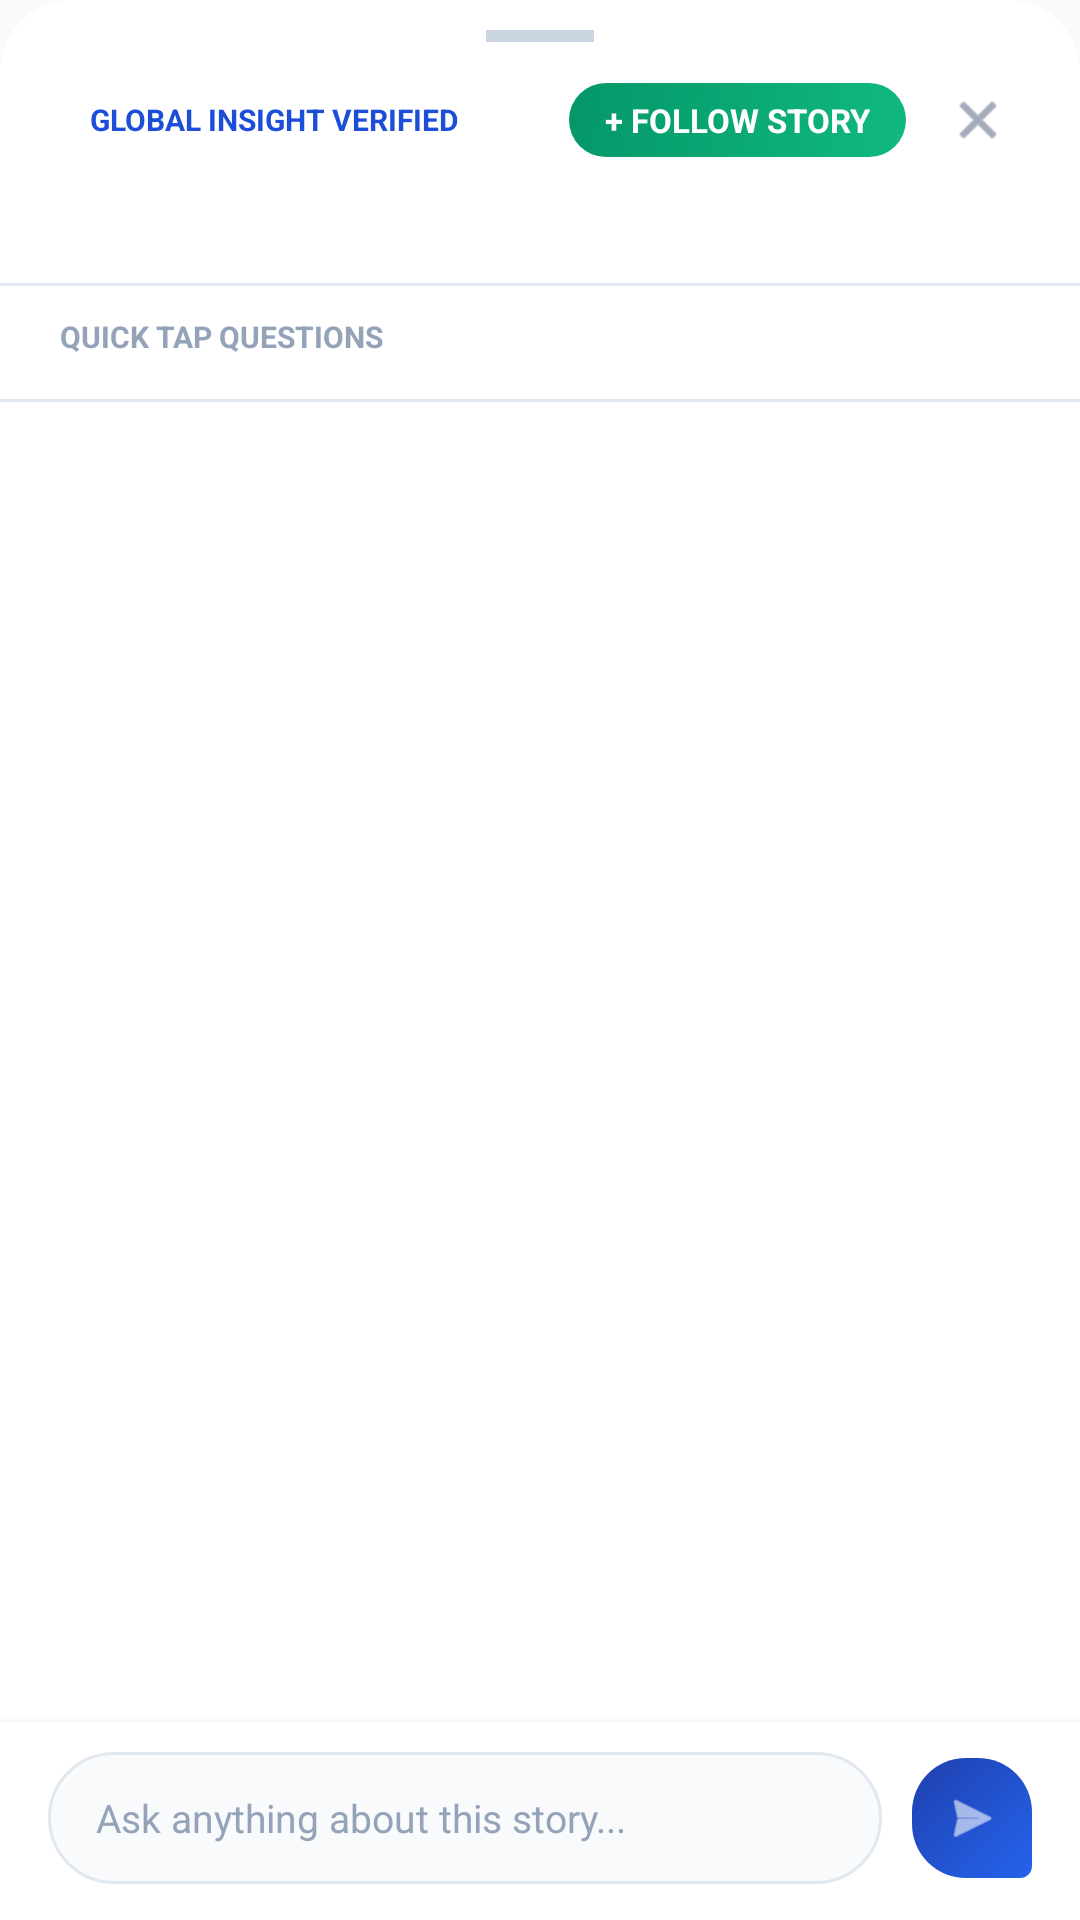

Write the Android layout XML for this screen, with the resource values it uses.
<!-- AndroidManifest.xml: application theme Theme.Global_insights -->
<!-- res/layout/bottom_sheet_ask_story.xml -->
<?xml version="1.0" encoding="utf-8"?>
<LinearLayout xmlns:android="http://schemas.android.com/apk/res/android"
    xmlns:app="http://schemas.android.com/apk/res-auto"
    android:layout_width="match_parent"
    android:layout_height="match_parent"
    android:background="@drawable/bg_bottom_sheet_rounded"
    android:orientation="vertical">

    
    <View
        android:layout_width="36dp"
        android:layout_height="4dp"
        android:layout_gravity="center_horizontal"
        android:layout_marginTop="10dp"
        android:layout_marginBottom="10dp"
        android:background="@color/sheet_handle" />

    
    <LinearLayout
        android:layout_width="match_parent"
        android:layout_height="wrap_content"
        android:orientation="vertical"
        android:paddingStart="20dp"
        android:paddingTop="2dp"
        android:paddingEnd="20dp"
        android:paddingBottom="12dp">

        <LinearLayout
            android:layout_width="match_parent"
            android:layout_height="wrap_content"
            android:gravity="center_vertical"
            android:orientation="horizontal">

            <TextView
                android:layout_width="wrap_content"
                android:layout_height="wrap_content"
                android:background="@drawable/bg_tag_pill"
                android:paddingStart="10dp"
                android:paddingTop="4dp"
                android:paddingEnd="10dp"
                android:paddingBottom="4dp"
                android:text="GLOBAL INSIGHT VERIFIED"
                android:textColor="@color/pill_blue_text"
                android:textSize="10sp"
                android:textStyle="bold" />

            <View
                android:layout_width="0dp"
                android:layout_height="0dp"
                android:layout_weight="1" />

            <TextView
                android:id="@+id/btn_follow_story_header"
                android:layout_width="wrap_content"
                android:layout_height="wrap_content"
                android:layout_marginEnd="10dp"
                android:background="@drawable/bg_follow_button"
                android:clickable="true"
                android:focusable="true"
                android:gravity="center"
                android:paddingStart="12dp"
                android:paddingTop="5dp"
                android:paddingEnd="12dp"
                android:paddingBottom="5dp"
                android:text="+ FOLLOW STORY"
                android:textColor="#FFFFFF"
                android:textSize="11sp"
                android:textStyle="bold" />

            <ImageView
                android:id="@+id/btn_close_sheet"
                android:layout_width="28dp"
                android:layout_height="28dp"
                android:background="?attr/selectableItemBackgroundBorderless"
                android:contentDescription="Close"
                android:padding="4dp"
                android:src="@android:drawable/ic_menu_close_clear_cancel"
                app:tint="@color/text_secondary" />
        </LinearLayout>

        <TextView
            android:id="@+id/tv_sheet_story_title"
            android:layout_width="match_parent"
            android:layout_height="wrap_content"
            android:layout_marginTop="8dp"
            android:ellipsize="end"
            android:maxLines="2"
            android:textColor="@color/text_primary"
            android:textSize="15sp"
            android:textStyle="bold" />
    </LinearLayout>

    <View
        android:layout_width="match_parent"
        android:layout_height="1dp"
        android:background="@color/banner_border" />

    
    <LinearLayout
        android:layout_width="match_parent"
        android:layout_height="wrap_content"
        android:orientation="vertical"
        android:paddingStart="20dp"
        android:paddingTop="10dp"
        android:paddingEnd="20dp"
        android:paddingBottom="8dp">

        <TextView
            android:layout_width="wrap_content"
            android:layout_height="wrap_content"
            android:text="QUICK TAP QUESTIONS"
            android:textColor="@color/text_muted"
            android:textSize="10sp"
            android:textStyle="bold" />

        <HorizontalScrollView
            android:layout_width="match_parent"
            android:layout_height="wrap_content"
            android:layout_marginTop="6dp"
            android:scrollbars="none">

            <LinearLayout
                android:id="@+id/container_suggested_chips"
                android:layout_width="wrap_content"
                android:layout_height="wrap_content"
                android:orientation="horizontal">

                
            </LinearLayout>
        </HorizontalScrollView>
    </LinearLayout>

    <View
        android:layout_width="match_parent"
        android:layout_height="1dp"
        android:background="@color/banner_border" />

    
    <androidx.recyclerview.widget.RecyclerView
        android:id="@+id/rv_chat_messages"
        android:layout_width="match_parent"
        android:layout_height="0dp"
        android:layout_weight="1"
        android:clipToPadding="false"
        android:paddingTop="10dp"
        android:paddingBottom="10dp" />

    
    <LinearLayout
        android:id="@+id/layout_thinking"
        android:layout_width="match_parent"
        android:layout_height="wrap_content"
        android:gravity="center_vertical"
        android:orientation="horizontal"
        android:paddingStart="20dp"
        android:paddingTop="4dp"
        android:paddingEnd="20dp"
        android:paddingBottom="8dp"
        android:visibility="gone">

        <ProgressBar
            android:layout_width="16dp"
            android:layout_height="16dp"
            android:indeterminate="true" />

        <TextView
            android:layout_width="wrap_content"
            android:layout_height="wrap_content"
            android:paddingStart="10dp"
            android:text="Analyzing story &amp; verifying evidence..."
            android:textColor="@color/text_secondary"
            android:textSize="12sp"
            android:textStyle="italic" />
    </LinearLayout>

    
    <LinearLayout
        android:layout_width="match_parent"
        android:layout_height="wrap_content"
        android:background="@color/sheet_bg"
        android:elevation="4dp"
        android:gravity="center_vertical"
        android:orientation="horizontal"
        android:paddingStart="16dp"
        android:paddingTop="10dp"
        android:paddingEnd="16dp"
        android:paddingBottom="12dp">

        <EditText
            android:id="@+id/et_question_input"
            android:layout_width="0dp"
            android:layout_height="44dp"
            android:layout_weight="1"
            android:background="@drawable/bg_input_pill"
            android:hint="Ask anything about this story..."
            android:imeOptions="actionSend"
            android:inputType="textCapSentences"
            android:paddingStart="16dp"
            android:paddingEnd="16dp"
            android:textColor="@color/text_primary"
            android:textColorHint="@color/text_muted"
            android:textSize="13sp" />

        <ImageView
            android:id="@+id/btn_send_question"
            android:layout_width="40dp"
            android:layout_height="40dp"
            android:layout_marginStart="10dp"
            android:background="@drawable/bg_user_chat_bubble"
            android:contentDescription="Send"
            android:padding="10dp"
            android:src="@android:drawable/ic_menu_send"
            app:tint="#FFFFFF" />
    </LinearLayout>

</LinearLayout>
<!-- resources referenced by this layout -->
<resources>
  <color name="banner_border">#E2E8F0</color>
  <color name="pill_blue_text">#1D4ED8</color>
  <color name="sheet_bg">#FFFFFF</color>
  <color name="sheet_handle">#CBD5E1</color>
  <color name="text_muted">#94A3B8</color>
  <color name="text_primary">#0F172A</color>
  <color name="text_secondary">#64748B</color>
  <!-- drawable bg_bottom_sheet_rounded (drawable) -->
  <?xml version="1.0" encoding="utf-8"?>
  <shape xmlns:android="http://schemas.android.com/apk/res/android"
      android:shape="rectangle">
      <solid android:color="@color/sheet_bg" />
      <corners
          android:topLeftRadius="24dp"
          android:topRightRadius="24dp" />
  </shape>
  <!-- drawable bg_follow_button (drawable) -->
  <?xml version="1.0" encoding="utf-8"?>
  <shape xmlns:android="http://schemas.android.com/apk/res/android"
      android:shape="rectangle">
      <gradient
          android:angle="135"
          android:endColor="#059669"
          android:startColor="#10B981" />
      <corners android:radius="16dp" />
  </shape>
  <!-- drawable bg_input_pill (drawable) -->
  <?xml version="1.0" encoding="utf-8"?>
  <shape xmlns:android="http://schemas.android.com/apk/res/android"
      android:shape="rectangle">
      <solid android:color="@color/input_field_bg" />
      <stroke
          android:width="1dp"
          android:color="@color/input_field_stroke" />
      <corners android:radius="24dp" />
  </shape>
  <!-- drawable bg_user_chat_bubble (drawable) -->
  <?xml version="1.0" encoding="utf-8"?>
  <shape xmlns:android="http://schemas.android.com/apk/res/android"
      android:shape="rectangle">
      <gradient
          android:angle="135"
          android:endColor="#1E40AF"
          android:startColor="#2563EB" />
      <corners
          android:bottomLeftRadius="18dp"
          android:bottomRightRadius="4dp"
          android:topLeftRadius="18dp"
          android:topRightRadius="18dp" />
  </shape>
  <style name="Theme.Global_insights" parent="Base.Theme.Global_insights" />
  <color name="input_field_bg">#F8FAFC</color>
  <color name="input_field_stroke">#E2E8F0</color>
  <style name="Base.Theme.Global_insights" parent="Theme.Material3.DayNight.NoActionBar">
          
          <item name="colorPrimary">#2563EB</item>
          <item name="colorPrimaryVariant">#1D4ED8</item>
          <item name="colorOnPrimary">#FFFFFF</item>
          <item name="android:colorBackground">#F8FAFC</item>
          <item name="colorSurface">#FFFFFF</item>
          <item name="colorOnSurface">#0F172A</item>
      </style>
</resources>
